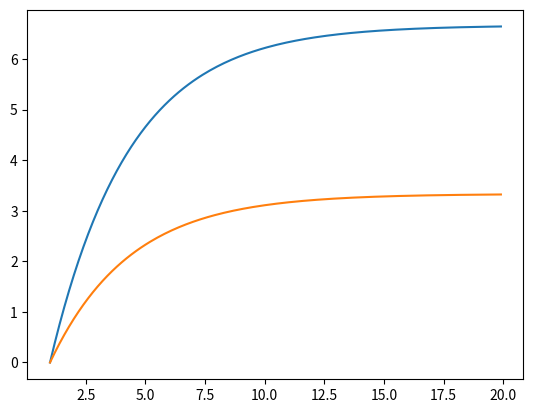

This figure's Python source:
import numpy as np
import matplotlib.pyplot as plt
from scipy.integrate import odeint

t = np.arange(1,20,0.1)

def xy(z,t):
    x, y = z
    dxdt = k1 * (a0 - x - y)
    dydt = k2 * (a0 - x - y)
    return dxdt, dydt

x0 = 0
y0 = 0
z0 = x0, y0
a0 = 10
k1 = 0.2
k2 = 0.1
sol = odeint(xy, z0, t)

plt.plot(t,sol[:,0])
plt.plot(t,sol[:,1])

